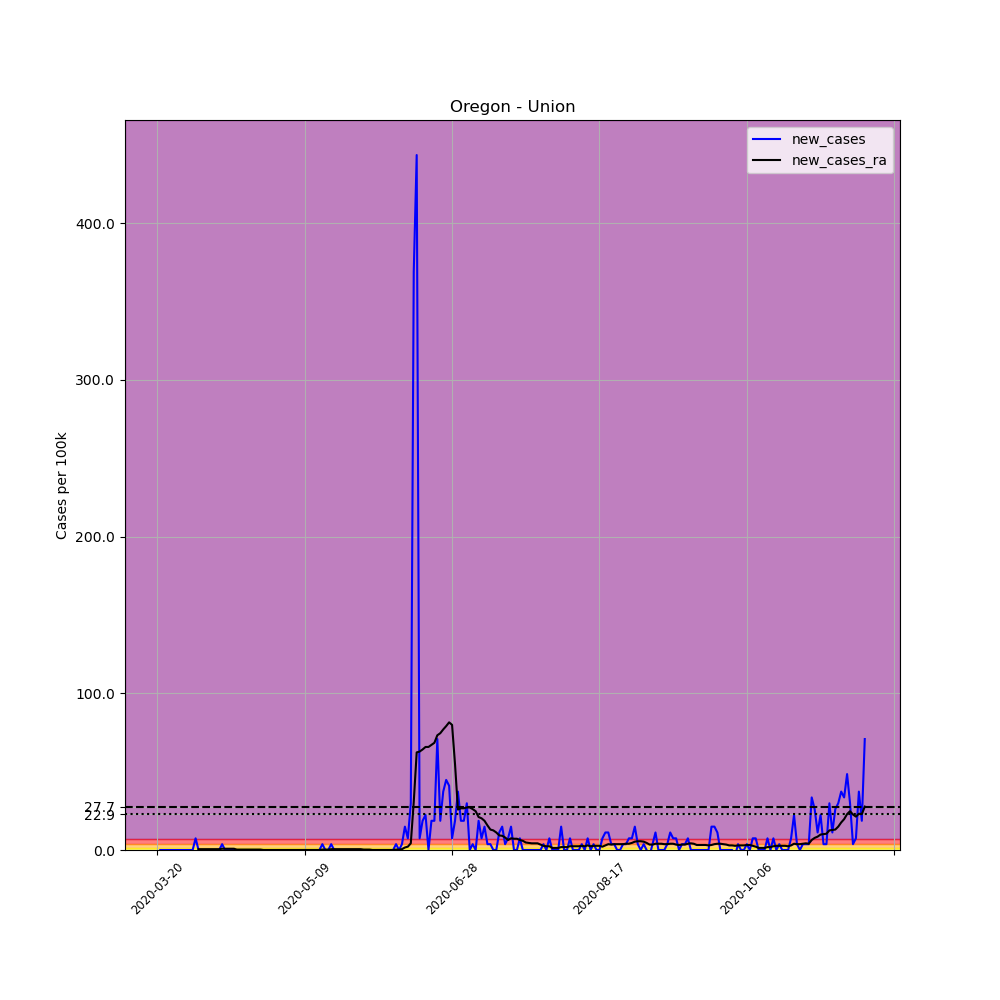

Source data for this figure (header and first rows):
, date, county, state, fips, cases, deaths, COUNTY, STNAME, CTYNAME, POPESTIMATE2019, per_100k, new_cases, new_cases_ra
210172, 2020-03-20, Union, Oregon, 41061, 1, 0, 61, Oregon, Union, 26835, 3.726, , 
210173, 2020-03-21, Union, Oregon, 41061, 1, 0, 61, Oregon, Union, 26835, 3.726, 0.0, 
210174, 2020-03-22, Union, Oregon, 41061, 1, 0, 61, Oregon, Union, 26835, 3.726, 0.0, 
210175, 2020-03-23, Union, Oregon, 41061, 1, 0, 61, Oregon, Union, 26835, 3.726, 0.0, 
210176, 2020-03-24, Union, Oregon, 41061, 1, 0, 61, Oregon, Union, 26835, 3.726, 0.0, 
210177, 2020-03-25, Union, Oregon, 41061, 1, 0, 61, Oregon, Union, 26835, 3.726, 0.0, 
210178, 2020-03-26, Union, Oregon, 41061, 1, 0, 61, Oregon, Union, 26835, 3.726, 0.0, 
210179, 2020-03-27, Union, Oregon, 41061, 1, 0, 61, Oregon, Union, 26835, 3.726, 0.0, 
210180, 2020-03-28, Union, Oregon, 41061, 1, 0, 61, Oregon, Union, 26835, 3.726, 0.0, 
210181, 2020-03-29, Union, Oregon, 41061, 1, 0, 61, Oregon, Union, 26835, 3.726, 0.0, 
210182, 2020-03-30, Union, Oregon, 41061, 1, 0, 61, Oregon, Union, 26835, 3.726, 0.0, 
210183, 2020-03-31, Union, Oregon, 41061, 1, 0, 61, Oregon, Union, 26835, 3.726, 0.0, 
210184, 2020-04-01, Union, Oregon, 41061, 1, 0, 61, Oregon, Union, 26835, 3.726, 0.0, 
210185, 2020-04-02, Union, Oregon, 41061, 3, 0, 61, Oregon, Union, 26835, 11.18, 7.453, 
210186, 2020-04-03, Union, Oregon, 41061, 3, 0, 61, Oregon, Union, 26835, 11.18, 0.0, 0.5324
210187, 2020-04-04, Union, Oregon, 41061, 3, 0, 61, Oregon, Union, 26835, 11.18, 0.0, 0.5324
210188, 2020-04-05, Union, Oregon, 41061, 3, 0, 61, Oregon, Union, 26835, 11.18, 0.0, 0.5324
210189, 2020-04-06, Union, Oregon, 41061, 3, 0, 61, Oregon, Union, 26835, 11.18, 0.0, 0.5324
210190, 2020-04-07, Union, Oregon, 41061, 3, 0, 61, Oregon, Union, 26835, 11.18, 0.0, 0.5324
210191, 2020-04-08, Union, Oregon, 41061, 3, 0, 61, Oregon, Union, 26835, 11.18, 0.0, 0.5324
210192, 2020-04-09, Union, Oregon, 41061, 3, 0, 61, Oregon, Union, 26835, 11.18, 0.0, 0.5324
210193, 2020-04-10, Union, Oregon, 41061, 3, 0, 61, Oregon, Union, 26835, 11.18, 0.0, 0.5324
210194, 2020-04-11, Union, Oregon, 41061, 4, 0, 61, Oregon, Union, 26835, 14.91, 3.726, 0.7985
210195, 2020-04-12, Union, Oregon, 41061, 4, 0, 61, Oregon, Union, 26835, 14.91, 0.0, 0.7985
210196, 2020-04-13, Union, Oregon, 41061, 4, 0, 61, Oregon, Union, 26835, 14.91, 0.0, 0.7985
210197, 2020-04-14, Union, Oregon, 41061, 4, 0, 61, Oregon, Union, 26835, 14.91, 0.0, 0.7985
210198, 2020-04-15, Union, Oregon, 41061, 4, 0, 61, Oregon, Union, 26835, 14.91, 0.0, 0.7985
210199, 2020-04-16, Union, Oregon, 41061, 4, 0, 61, Oregon, Union, 26835, 14.91, 0.0, 0.2662
210200, 2020-04-17, Union, Oregon, 41061, 4, 0, 61, Oregon, Union, 26835, 14.91, 0.0, 0.2662
210201, 2020-04-18, Union, Oregon, 41061, 4, 0, 61, Oregon, Union, 26835, 14.91, 0.0, 0.2662
210202, 2020-04-19, Union, Oregon, 41061, 4, 0, 61, Oregon, Union, 26835, 14.91, 0.0, 0.2662
210203, 2020-04-20, Union, Oregon, 41061, 4, 0, 61, Oregon, Union, 26835, 14.91, 0.0, 0.2662
210204, 2020-04-21, Union, Oregon, 41061, 4, 0, 61, Oregon, Union, 26835, 14.91, 0.0, 0.2662
210205, 2020-04-22, Union, Oregon, 41061, 4, 0, 61, Oregon, Union, 26835, 14.91, 0.0, 0.2662
210206, 2020-04-23, Union, Oregon, 41061, 4, 0, 61, Oregon, Union, 26835, 14.91, 0.0, 0.2662
210207, 2020-04-24, Union, Oregon, 41061, 4, 0, 61, Oregon, Union, 26835, 14.91, 0.0, 0.2662
210208, 2020-04-25, Union, Oregon, 41061, 4, 0, 61, Oregon, Union, 26835, 14.91, 0.0, 0.0
210209, 2020-04-26, Union, Oregon, 41061, 4, 0, 61, Oregon, Union, 26835, 14.91, 0.0, 0.0
210210, 2020-04-27, Union, Oregon, 41061, 4, 0, 61, Oregon, Union, 26835, 14.91, 0.0, 0.0
210211, 2020-04-28, Union, Oregon, 41061, 4, 0, 61, Oregon, Union, 26835, 14.91, 0.0, 0.0
210212, 2020-04-29, Union, Oregon, 41061, 4, 0, 61, Oregon, Union, 26835, 14.91, 0.0, 0.0
210213, 2020-04-30, Union, Oregon, 41061, 4, 0, 61, Oregon, Union, 26835, 14.91, 0.0, 0.0
210214, 2020-05-01, Union, Oregon, 41061, 4, 0, 61, Oregon, Union, 26835, 14.91, 0.0, 0.0
210215, 2020-05-02, Union, Oregon, 41061, 4, 0, 61, Oregon, Union, 26835, 14.91, 0.0, 0.0
210216, 2020-05-03, Union, Oregon, 41061, 4, 0, 61, Oregon, Union, 26835, 14.91, 0.0, 0.0
210217, 2020-05-04, Union, Oregon, 41061, 4, 0, 61, Oregon, Union, 26835, 14.91, 0.0, 0.0
210218, 2020-05-05, Union, Oregon, 41061, 4, 0, 61, Oregon, Union, 26835, 14.91, 0.0, 0.0
210219, 2020-05-06, Union, Oregon, 41061, 4, 0, 61, Oregon, Union, 26835, 14.91, 0.0, 0.0
210220, 2020-05-07, Union, Oregon, 41061, 4, 0, 61, Oregon, Union, 26835, 14.91, 0.0, 0.0
210221, 2020-05-08, Union, Oregon, 41061, 4, 0, 61, Oregon, Union, 26835, 14.91, 0.0, 0.0
210222, 2020-05-09, Union, Oregon, 41061, 4, 0, 61, Oregon, Union, 26835, 14.91, 0.0, 0.0
210223, 2020-05-10, Union, Oregon, 41061, 4, 0, 61, Oregon, Union, 26835, 14.91, 0.0, 0.0
210224, 2020-05-11, Union, Oregon, 41061, 4, 0, 61, Oregon, Union, 26835, 14.91, 0.0, 0.0
210225, 2020-05-12, Union, Oregon, 41061, 4, 0, 61, Oregon, Union, 26835, 14.91, 0.0, 0.0
210226, 2020-05-13, Union, Oregon, 41061, 4, 0, 61, Oregon, Union, 26835, 14.91, 0.0, 0.0
210227, 2020-05-14, Union, Oregon, 41061, 4, 0, 61, Oregon, Union, 26835, 14.91, 0.0, 0.0
210228, 2020-05-15, Union, Oregon, 41061, 5, 0, 61, Oregon, Union, 26835, 18.63, 3.726, 0.2662
210229, 2020-05-16, Union, Oregon, 41061, 5, 0, 61, Oregon, Union, 26835, 18.63, 0.0, 0.2662
210230, 2020-05-17, Union, Oregon, 41061, 5, 0, 61, Oregon, Union, 26835, 18.63, 0.0, 0.2662
210231, 2020-05-18, Union, Oregon, 41061, 6, 0, 61, Oregon, Union, 26835, 22.36, 3.726, 0.5324
... 181 more rows
